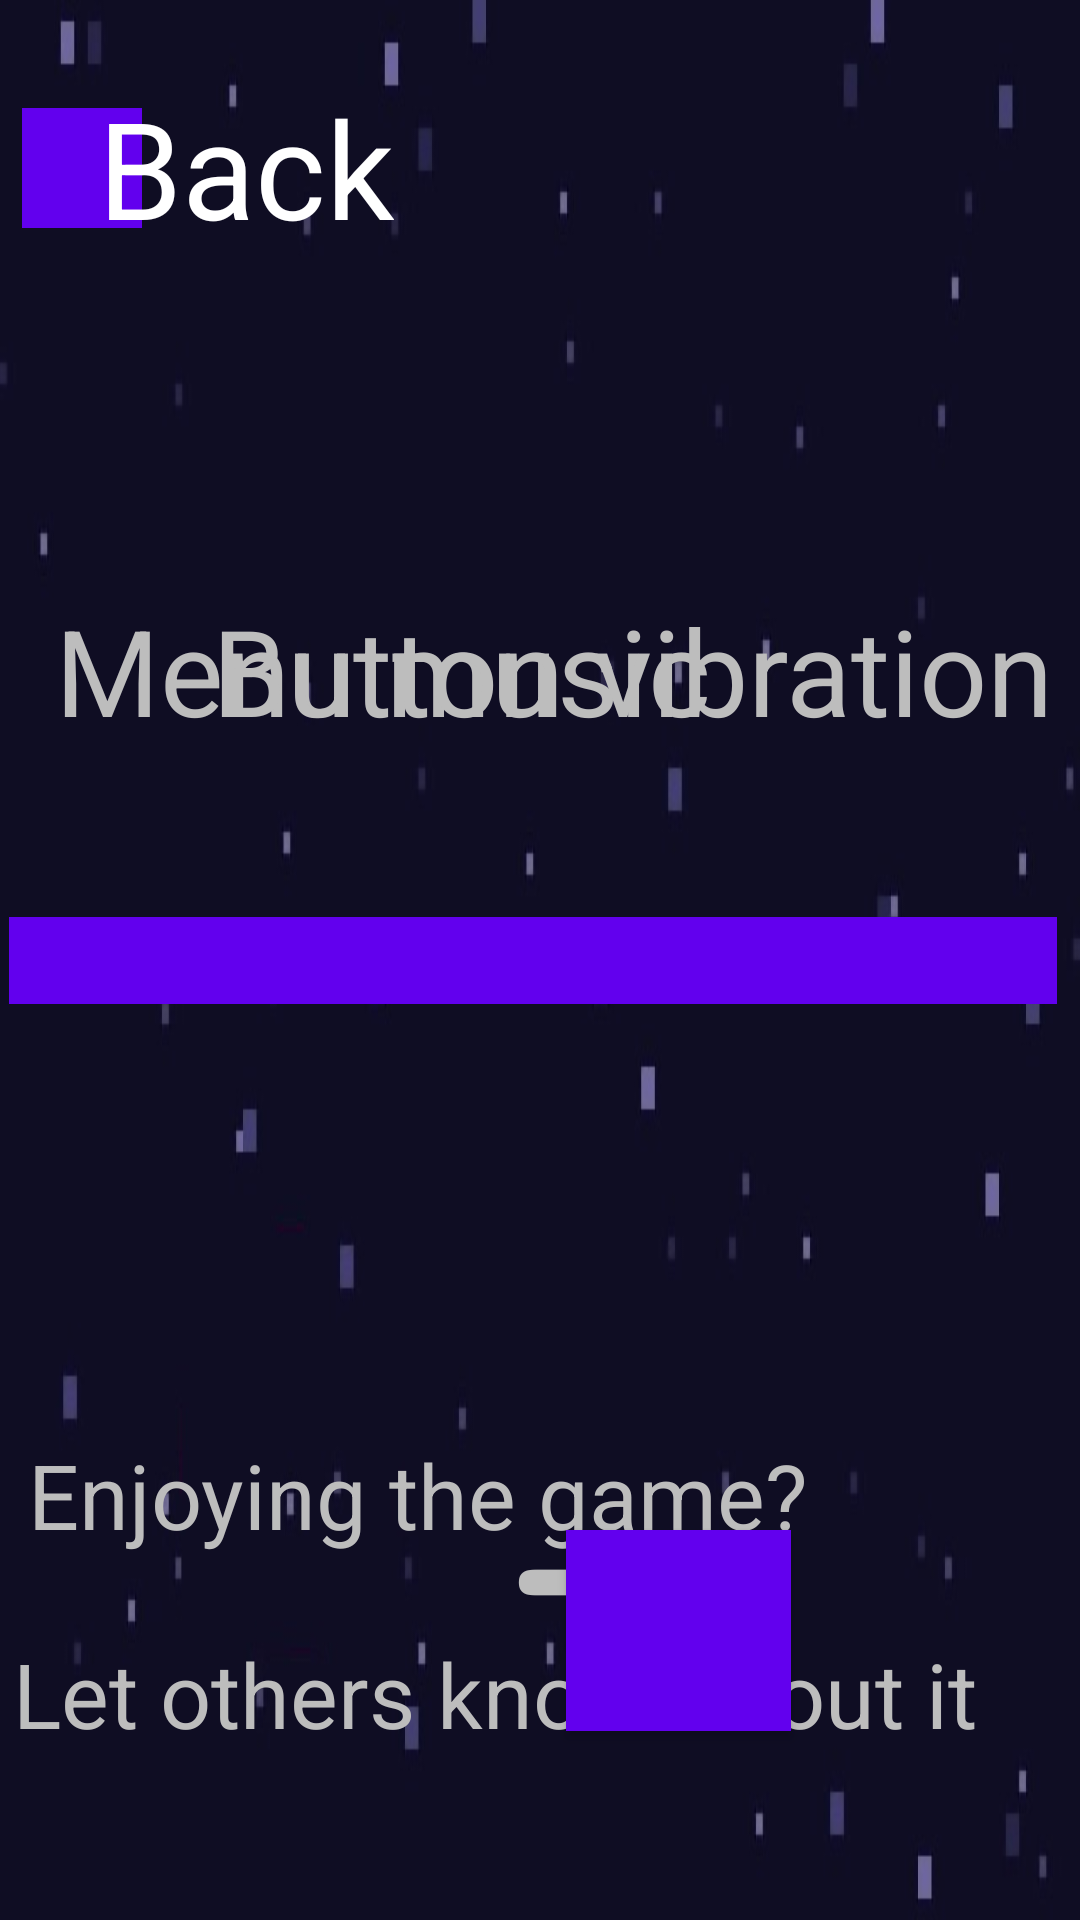

Here is an Android app screen rendered from its layout file. Give the layout XML and the strings, colors and styles it references.
<!-- AndroidManifest.xml: fallback theme Theme.MaterialComponents.DayNight.NoActionBar -->
<!-- res/layout/activity_settings_game.xml -->
<?xml version="1.0" encoding="utf-8"?>
<androidx.constraintlayout.widget.ConstraintLayout xmlns:android="http://schemas.android.com/apk/res/android"
    xmlns:app="http://schemas.android.com/apk/res-auto"
    xmlns:tools="http://schemas.android.com/tools"
    android:id="@+id/relativeLayout"
    android:layout_width="match_parent"
    android:layout_height="match_parent"
    android:background="@drawable/spin_animation_about_settings"
    tools:context=".SettingsGame">

    <ImageView
        android:id="@+id/background_img_settings"
        android:layout_width="match_parent"
        android:layout_height="match_parent"
        app:layout_constraintBottom_toBottomOf="parent"
        app:layout_constraintEnd_toEndOf="parent"
        app:layout_constraintHorizontal_bias="0.0"
        app:layout_constraintStart_toStartOf="parent"
        app:layout_constraintTop_toTopOf="parent"
        app:layout_constraintVertical_bias="1.0" />

    <Button
        android:id="@+id/backButtonSettings"
        android:contentDescription="@string/temp_filler"
        style="?android:borderlessButtonStyle"
        android:layout_width="40dp"
        android:layout_height="40dp"
        android:background="@drawable/back_btn"
        android:rotation="90"
        app:layout_constraintBottom_toBottomOf="parent"
        app:layout_constraintEnd_toEndOf="parent"
        app:layout_constraintHorizontal_bias="0.023"
        app:layout_constraintStart_toStartOf="parent"
        app:layout_constraintTop_toTopOf="parent"
        app:layout_constraintVertical_bias="0.06" />

    <TextView
        android:id="@+id/title"
        android:contentDescription="@string/temp_filler"
        android:layout_width="wrap_content"
        android:layout_height="wrap_content"
        app:fontFamily="@font/eight_bit_wonder"
        android:text="@string/comeBack"
        android:textColor="@color/titleColour"
        android:textSize="45sp"
        app:layout_constraintBottom_toBottomOf="parent"
        app:layout_constraintEnd_toEndOf="parent"
        app:layout_constraintHorizontal_bias="0.125"
        app:layout_constraintStart_toStartOf="parent"
        app:layout_constraintTop_toTopOf="parent"
        app:layout_constraintVertical_bias="0.044" />

    <TextView
        android:id="@+id/musicMenuOk"
        android:layout_width="wrap_content"
        android:layout_height="wrap_content"
        android:contentDescription="@string/temp_filler"
        android:text="@string/musicMenu"
        android:textColor="@color/descriptionColour"
        android:textSize="40sp"
        app:fontFamily="@font/roboto_bold"
        app:layout_constraintBottom_toBottomOf="parent"
        app:layout_constraintEnd_toEndOf="parent"
        app:layout_constraintHorizontal_bias="0.13"
        app:layout_constraintStart_toStartOf="parent"
        app:layout_constraintTop_toTopOf="parent"
        app:layout_constraintVertical_bias="0.335" />

    <Button
        android:id="@+id/musicMenu"
        android:layout_width="300dp"
        android:layout_height="29dp"
        android:background="@drawable/switch_btn"
        android:contentDescription="@string/temp_filler"
        app:layout_constraintBottom_toBottomOf="parent"
        app:layout_constraintEnd_toEndOf="parent"
        app:layout_constraintHorizontal_bias="0.05"
        app:layout_constraintStart_toStartOf="parent"
        app:layout_constraintTop_toTopOf="parent" />

    <TextView
        android:id="@+id/musicGameOk"
        android:layout_width="wrap_content"
        android:layout_height="wrap_content"
        android:contentDescription="@string/temp_filler"
        android:text="@string/musicGame"
        android:textColor="@color/descriptionColour"
        android:textSize="40sp"
        app:fontFamily="@font/roboto_bold"
        app:layout_constraintBottom_toBottomOf="parent"
        app:layout_constraintEnd_toEndOf="parent"
        app:layout_constraintHorizontal_bias="0.89"
        app:layout_constraintStart_toStartOf="parent"
        app:layout_constraintTop_toTopOf="parent"
        app:layout_constraintVertical_bias="0.335" />

    <Button
        android:id="@+id/button_vibration_effect"
        android:layout_width="300dp"
        android:layout_height="29dp"
        android:background="@drawable/switch_btn"
        android:contentDescription="@string/temp_filler"
        app:layout_constraintBottom_toBottomOf="parent"
        app:layout_constraintEnd_toEndOf="parent"
        app:layout_constraintHorizontal_bias="0.87"
        app:layout_constraintStart_toStartOf="parent"
        app:layout_constraintTop_toTopOf="parent" />

    <TextView
        android:id="@+id/Enjoy_let_me_know1"
        android:layout_width="wrap_content"
        android:layout_height="wrap_content"
        android:contentDescription="@string/temp_filler"
        android:text="@string/email"
        android:textColor="@color/descriptionColour"
        android:textSize="30sp"
        app:fontFamily="@font/roboto_bold"
        app:layout_constraintBottom_toBottomOf="parent"
        app:layout_constraintEnd_toEndOf="parent"
        app:layout_constraintHorizontal_bias="0.094"
        app:layout_constraintStart_toStartOf="parent"
        app:layout_constraintTop_toTopOf="parent"
        app:layout_constraintVertical_bias="0.797" />

    <TextView
        android:id="@+id/Enjoy_let_me_know2"
        android:layout_width="wrap_content"
        android:layout_height="wrap_content"
        android:contentDescription="@string/temp_filler"
        android:text="@string/email2"
        android:textColor="@color/descriptionColour"
        android:textSize="30sp"
        app:fontFamily="@font/roboto_bold"
        app:layout_constraintBottom_toBottomOf="parent"
        app:layout_constraintEnd_toEndOf="parent"
        app:layout_constraintHorizontal_bias="0.109"
        app:layout_constraintStart_toStartOf="parent"
        app:layout_constraintTop_toTopOf="parent"
        app:layout_constraintVertical_bias="0.908" />

    <TextView
        android:id="@+id/Arrow"
        android:layout_width="wrap_content"
        android:layout_height="wrap_content"
        android:contentDescription="@string/temp_filler"
        android:text="@string/arrow"
        android:textColor="@color/descriptionColour"
        android:textSize="45sp"
        app:fontFamily="@font/roboto_bold"
        app:layout_constraintBottom_toBottomOf="parent"
        app:layout_constraintEnd_toEndOf="parent"
        app:layout_constraintHorizontal_bias="0.542"
        app:layout_constraintStart_toStartOf="parent"
        app:layout_constraintTop_toTopOf="parent"
        app:layout_constraintVertical_bias="0.852" />

    <Button
        android:id="@+id/heartSend"
        android:layout_width="75dp"
        android:layout_height="67dp"
        android:background="@drawable/heart"
        android:contentDescription="@string/temp_filler"
        app:layout_constraintBottom_toBottomOf="parent"
        app:layout_constraintEnd_toEndOf="parent"
        app:layout_constraintHorizontal_bias="0.662"
        app:layout_constraintStart_toStartOf="parent"
        app:layout_constraintTop_toTopOf="parent"
        app:layout_constraintVertical_bias="0.89" />


</androidx.constraintlayout.widget.ConstraintLayout>
<!-- resources referenced by this layout -->
<resources>
  <color name="descriptionColour">#BDBDBD</color>
  <color name="titleColour">#ffffff</color>
  <!-- drawable back_btn (drawable) -->
  <?xml version="1.0" encoding="utf-8"?>
  <selector xmlns:android="http://schemas.android.com/apk/res/android">
      <item android:state_pressed="true"
          android:drawable="@drawable/back_button_clicked" /> 
      <item android:state_hovered="true"
          android:drawable="@drawable/back_button_clicked" /> 
      <item android:drawable="@drawable/back_button_notclicked" /> 
  </selector>
  <!-- drawable heart: jpg bitmap (drawable, 64345 bytes) -->
  <!-- drawable spin_animation_about_settings (drawable) -->
  <?xml version="1.0" encoding="utf-8"?>
  <animation-list xmlns:android="http://schemas.android.com/apk/res/android"
      android:id="@+id/backganimate_abst" android:oneshot="false">
      <item android:drawable="@drawable/animation_frame00_abst" android:duration="269" />
      <item android:drawable="@drawable/animation_frame01_abst" android:duration="269" />
      <item android:drawable="@drawable/animation_frame02_abst" android:duration="269" />
      <item android:drawable="@drawable/animation_frame03_abst" android:duration="269" />
      <item android:drawable="@drawable/animation_frame04_abst" android:duration="269" />
      <item android:drawable="@drawable/animation_frame05_abst" android:duration="269" />
  </animation-list>
  <!-- drawable switch_btn (drawable) -->
  <?xml version="1.0" encoding="utf-8"?>
  <selector xmlns:android="http://schemas.android.com/apk/res/android">
      <item android:state_pressed="true"
          android:drawable="@drawable/switch_clicked" /> 
      <item android:state_hovered="true"
          android:drawable="@drawable/switch_hover" /> 
      <item android:drawable="@drawable/switch_notclicked" /> 
  </selector>
  <string name="arrow">➜</string>
  <string name="comeBack">Back</string>
  <string name="email">Enjoying the game?</string>
  <string name="email2">Let others know about it</string>
  <string name="musicGame">Button vibration</string>
  <string name="musicMenu">Menu music</string>
  <string name="temp_filler">But it wont happen</string>
  <!-- drawable back_button_clicked: png bitmap (drawable, 627 bytes) -->
  <!-- drawable back_button_notclicked: png bitmap (drawable, 628 bytes) -->
  <!-- drawable animation_frame00_abst: jpg bitmap (drawable, 21960 bytes) -->
  <!-- drawable animation_frame01_abst: jpg bitmap (drawable, 27910 bytes) -->
  <!-- drawable animation_frame02_abst: jpg bitmap (drawable, 29636 bytes) -->
  <!-- drawable animation_frame03_abst: jpg bitmap (drawable, 29037 bytes) -->
  <!-- drawable animation_frame04_abst: jpg bitmap (drawable, 26150 bytes) -->
  <!-- drawable animation_frame05_abst: jpg bitmap (drawable, 25292 bytes) -->
  <!-- drawable switch_clicked: png bitmap (drawable, 1124 bytes) -->
  <!-- drawable switch_hover: png bitmap (drawable, 928 bytes) -->
  <!-- drawable switch_notclicked: png bitmap (drawable, 1165 bytes) -->
</resources>
